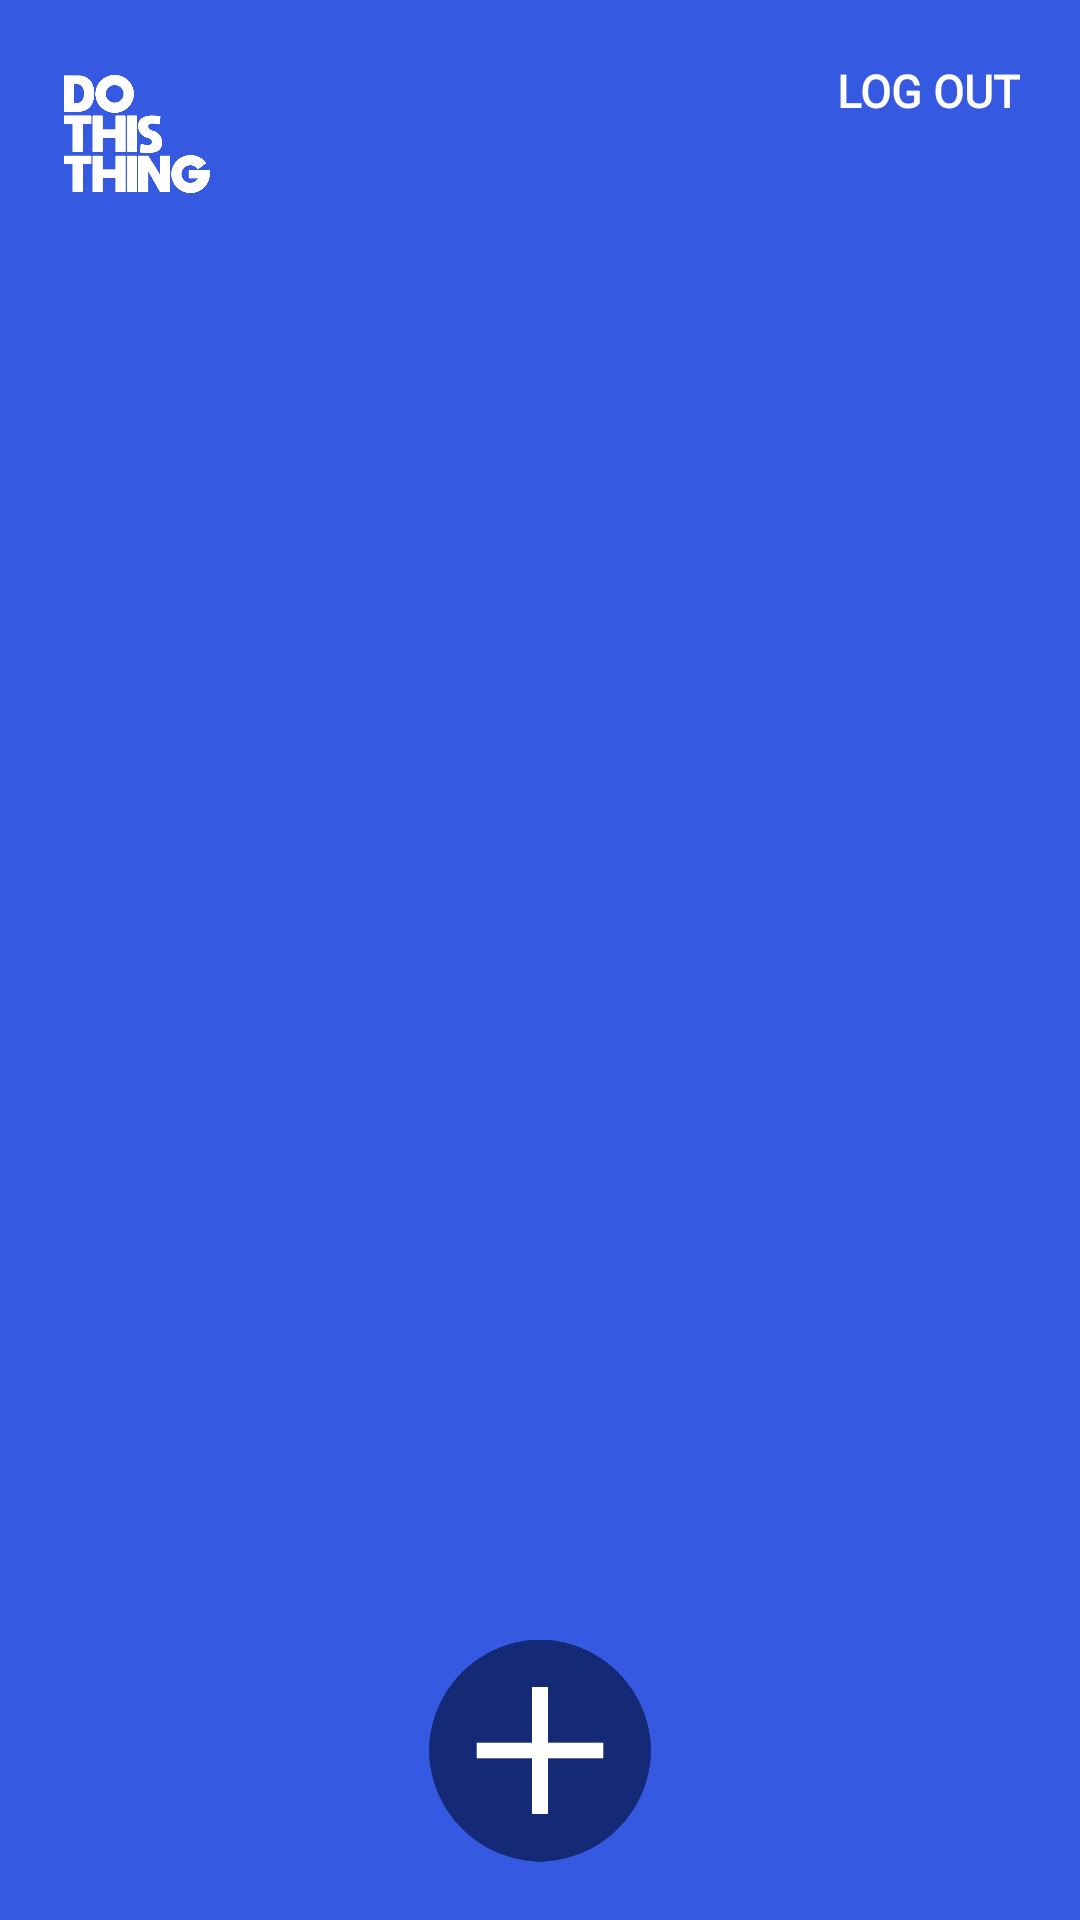

Here is an Android app screen rendered from its layout file. Give the layout XML and the strings, colors and styles it references.
<!-- AndroidManifest.xml: application theme Theme.DOTHISTHING -->
<!-- res/layout/fragment_home.xml -->
<?xml version="1.0" encoding="utf-8"?>
<androidx.constraintlayout.widget.ConstraintLayout xmlns:android="http://schemas.android.com/apk/res/android"
    xmlns:app="http://schemas.android.com/apk/res-auto"
    xmlns:tools="http://schemas.android.com/tools"
    android:layout_width="match_parent"
    android:layout_height="match_parent"
    android:background="@color/blue">

    <androidx.recyclerview.widget.RecyclerView
        android:id="@+id/recycler_view"
        android:layout_width="match_parent"
        android:layout_height="0dp"
        android:layout_margin="10dp"
        app:layout_constraintBottom_toBottomOf="parent"
        app:layout_constraintEnd_toEndOf="parent"
        app:layout_constraintHorizontal_bias="0.0"
        app:layout_constraintStart_toStartOf="parent"
        app:layout_constraintTop_toBottomOf="@+id/iv_logo"
        app:layout_constraintVertical_bias="0.0" />

    <ImageView
        android:id="@+id/add_btn_home"
        android:layout_width="74dp"
        android:layout_height="113dp"
        android:src="@drawable/ic_add"
        app:layout_constraintBottom_toBottomOf="parent"
        app:layout_constraintEnd_toEndOf="parent"
        app:layout_constraintStart_toStartOf="parent" />

    <TextView
        android:id="@+id/btn_logout"
        android:layout_width="wrap_content"
        android:layout_height="wrap_content"
        android:layout_margin="20dp"
        android:fontFamily="@font/font_1"
        android:text="LOG OUT"
        android:textStyle="bold"
        android:textColor="@color/white"
        android:textSize="15sp"
        app:layout_constraintEnd_toEndOf="parent"
        app:layout_constraintTop_toTopOf="parent" />

    <ImageView
        android:id="@+id/iv_logo"
        android:layout_width="52dp"
        android:layout_height="49dp"
        android:layout_margin="20dp"
        android:src="@drawable/iv_logo_white"
        app:layout_constraintStart_toStartOf="parent"
        app:layout_constraintTop_toTopOf="parent" />

</androidx.constraintlayout.widget.ConstraintLayout>
<!-- resources referenced by this layout -->
<resources>
  <color name="blue">#3559E0</color>
  <color name="white">#FFFFFFFF</color>
  <!-- drawable ic_add: png bitmap (drawable, 9237 bytes) -->
  <!-- drawable iv_logo_white: png bitmap (drawable, 10462 bytes) -->
  <style name="Theme.DOTHISTHING" parent="Base.Theme.DOTHISTHING" />
  <style name="Base.Theme.DOTHISTHING" parent="Theme.AppCompat.NoActionBar">
          
          
      </style>
</resources>
